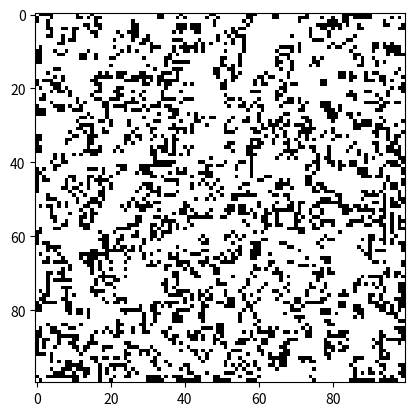

Source code (Python):
import numpy as np
import matplotlib.pyplot as plt
import matplotlib.animation as animation

# Set the size of the grid
SIZE = 100

class GameOfLife:
    def __init__(self):
        self.grid = np.random.randint(0, 2, (SIZE, SIZE))

    def next_generation(self):
        new_grid = np.zeros((SIZE, SIZE))
        for i in range(SIZE):
            for j in range(SIZE):
                # Count the number of alive neighbors
                count = 0
                for x in range(max(0, i-1), min(SIZE, i+2)):
                    for y in range(max(0, j-1), min(SIZE, j+2)):
                        if (x, y) != (i, j) and self.grid[x][y] == 1:
                            count += 1
                # Apply the rules of the Game of Life
                if self.grid[i][j] == 1 and (count < 2 or count > 3):
                    new_grid[i][j] = 0
                elif self.grid[i][j] == 0 and count == 3:
                    new_grid[i][j] = 1
                else:
                    new_grid[i][j] = self.grid[i][j]
        return new_grid

    def visualize(self):
        fig, ax = plt.subplots()
        im = ax.imshow(self.grid, cmap='Greys', interpolation='nearest')
        def animate(i):
            self.grid = self.next_generation()
            im.set_array(self.grid)
            return [im]
        anim = animation.FuncAnimation(fig, animate, frames=200, interval=100, blit=True)
        plt.show()

if __name__ == '__main__':
    game = GameOfLife()
    game.visualize()
